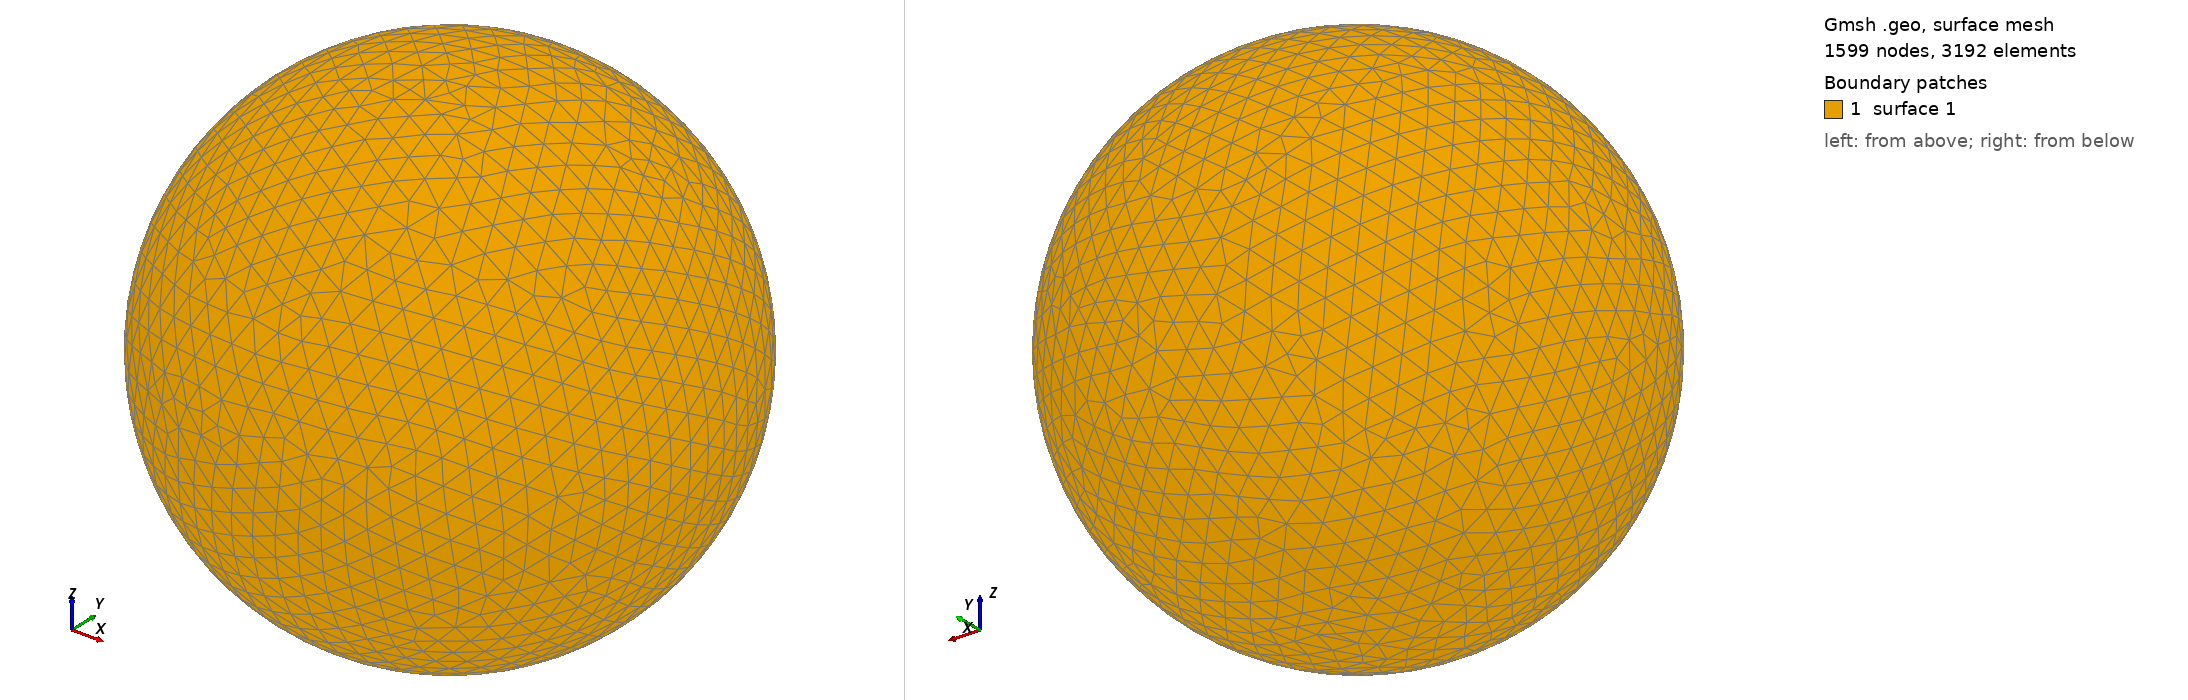

Gmsh geometry script, surface-meshed: 1599 nodes, 3192 surface elements. Boundary patches (legend numbers): 1 surface 1. Left view from above one corner, right view from below the opposite corner. The script declares no physical surfaces, so the legend lists its geometric surfaces. The drawing asked Gmsh for element sizes between 1% and 20% of the model's largest extent; the script's own settings can give other sizes.

=== shot2150.geo (drawn) ===
SetFactory("OpenCASCADE");
Point(1) = {0,0,0,0};
Sphere(1) = {0,0,0,0.23410000};
MeshSize{ PointsOf{ Surface{:}; } } = 0.023410000;
Mesh.ElementOrder=1;
Mesh.Format=39;
